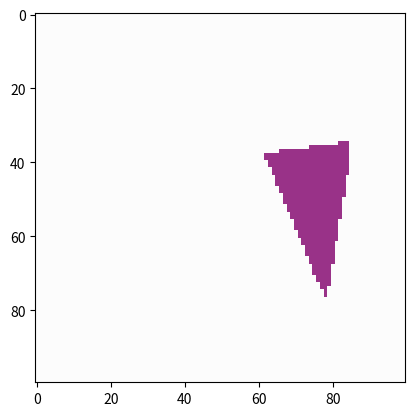

Reproduce this figure in Python.
import matplotlib.pyplot as plt
import random

# Function that performs the Bresenham Algorithm between two points 
# and returns all the points of the line connecting them
#
# Input: 
def bresenham_line(start, end):
    edges = []
    x1, y1 = start
    x2, y2 = end
    dx = abs(x2 - x1)
    dy = abs(y2 - y1)
    sx = 1 if x1 < x2 else -1
    sy = 1 if y1 < y2 else -1
    err = dx - dy

    while True:
        edges.append([x1, y1])
        if x1 == x2 and y1 == y2:
            break
        e2 = 2 * err
        if e2 > -dy:
            err -= dy
            x1 += sx
        if e2 < dx:
            err += dx
            y1 += sy
    return edges


def f_shading(img, vertices, vcolors):
    # Initialize updated image by coping the received image
    updated_img = img

    # Calculate the flat color as the vector mean of the triangle vertices' colors
    flat_color = [0, 0, 0]
    for i in range(3):
        flat_color[i] = (vcolors[0][i] + vcolors[1][i] + vcolors[2][i]) / 3

    # Extract the dimensions of the image
    M = len(img)
    N = len(img[0])

    ymin = min(vertices[0][1], vertices[1][1], vertices[2][1])
    ymax = max(vertices[0][1], vertices[1][1], vertices[2][1])

    # Find edges of triangle using Bresenham Algorithm and sort them based on y
    active_edges = []
    for i in range(3):
        start = vertices[i % 3]
        end = vertices[(i + 1) % 3]
        active_edges += bresenham_line(start, end)
    active_edges = sorted(active_edges, key=lambda coord: (coord[1], coord[0]))

    for y in range(ymin, ymax, 1):
        current_edges = []

        while active_edges[0][1] == y:
            x, _ = active_edges.pop(0)
            updated_img[x][y] = flat_color
            current_edges.append(x)

        if len(current_edges) == 1:
            x = current_edges[0]
            updated_img[x][y] = flat_color
        else:
            for x in range(current_edges[0], current_edges[-1]):
                updated_img[x][y] = flat_color

    return updated_img

# Example usage:

# Initialize parametes
M = 100
N = 100
#vertices = [[0, 0], [400, 900], [130, 560]]
vertices = []
for i in range(3):
  vertices.append([random.randint(0, M - 1), random.randint(0, N - 1)])

vcolors = [[0.3, 0.2, 0.1], [0.9, 0.3, 0.7], [0.6, 0.1, 0.8]]
img = [[[0.99 for i in range(3)] for i in range(N)] for k in range(M)]

# Perform flat shading function
img = f_shading(img, vertices, vcolors)

# Show results
plt.imshow(img)
plt.show()
